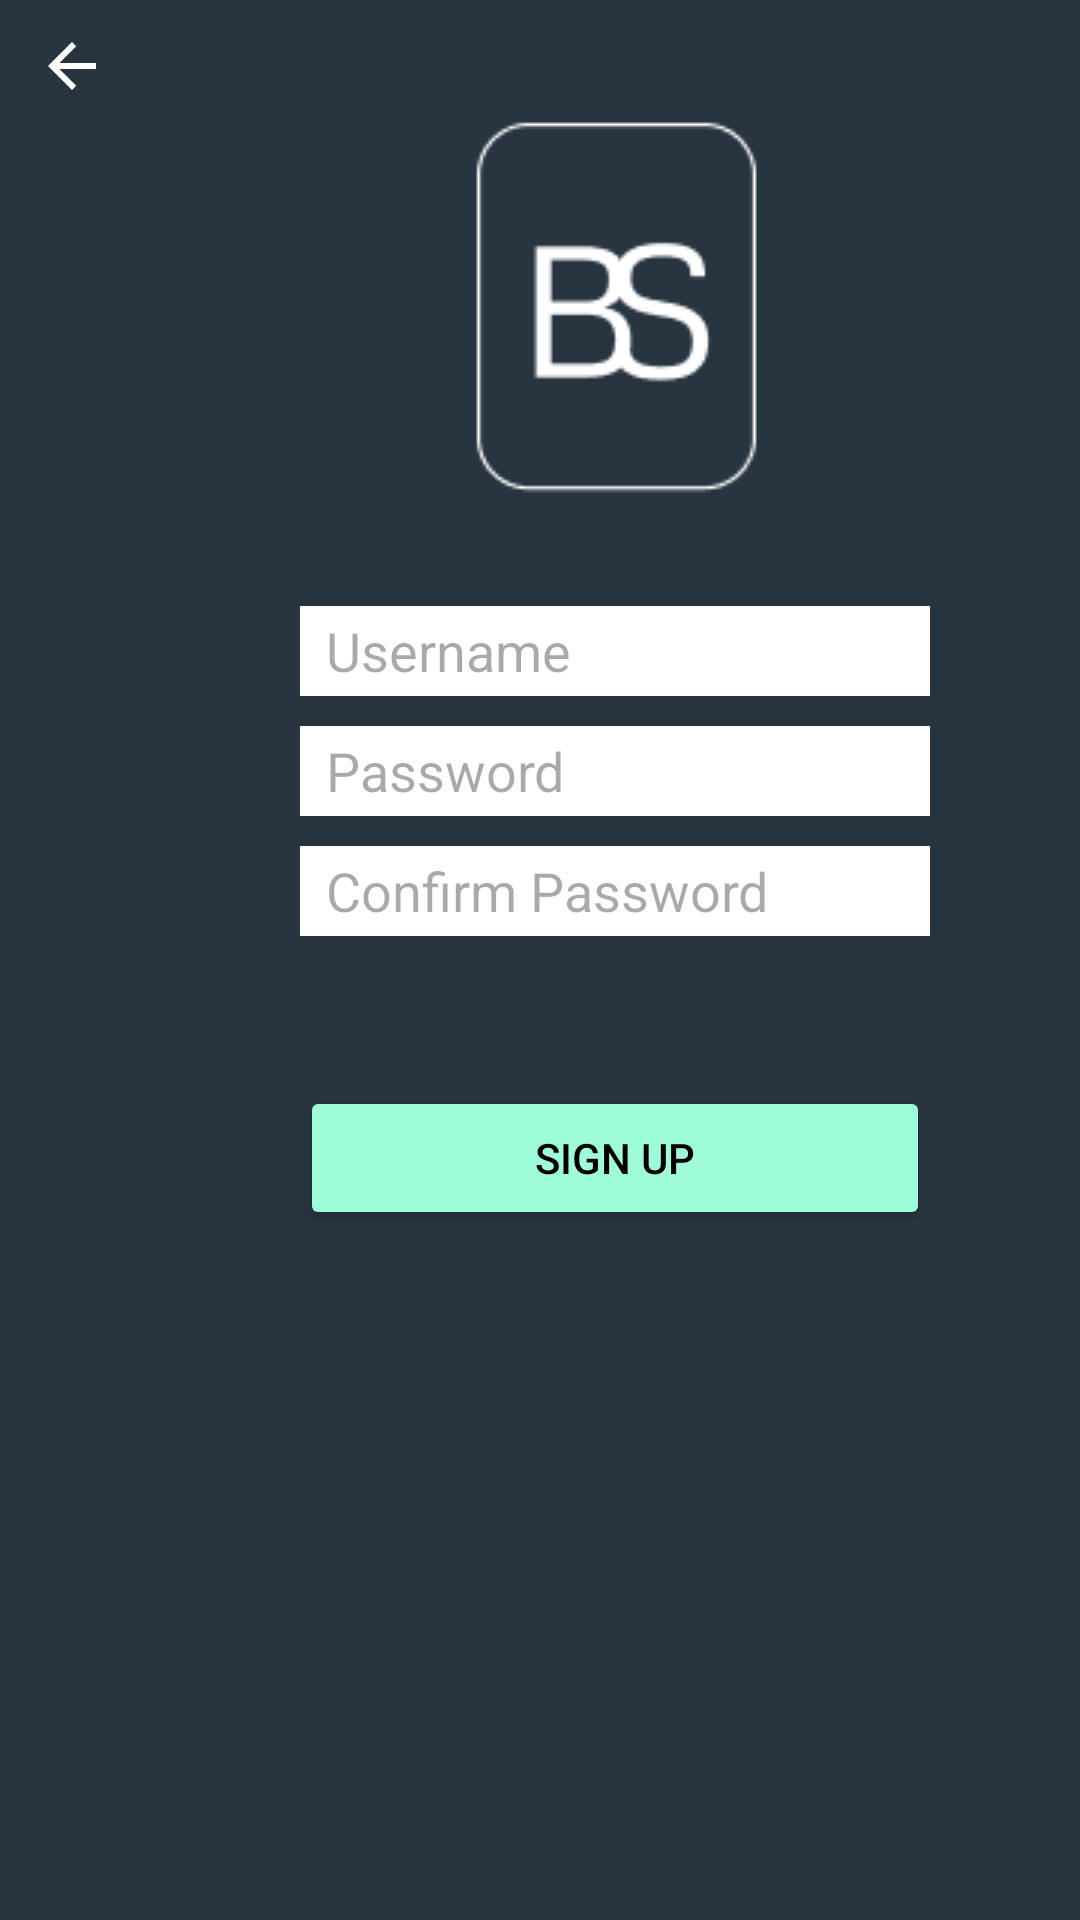

Layout XML and referenced resources for this Android screen:
<!-- AndroidManifest.xml: application theme Theme.BetweenSets -->
<!-- res/layout/activity_sign_up.xml -->
<?xml version="1.0" encoding="utf-8"?>
<androidx.constraintlayout.widget.ConstraintLayout xmlns:android="http://schemas.android.com/apk/res/android"
    xmlns:app="http://schemas.android.com/apk/res-auto"
    xmlns:tools="http://schemas.android.com/tools"
    android:id="@+id/main"
    android:layout_width="match_parent"
    android:layout_height="match_parent"
    android:background="#283540"
    tools:context=".SignUp">

    <ImageButton
        android:id="@+id/signupBack"
        android:layout_width="wrap_content"
        android:layout_height="wrap_content"
        android:backgroundTint="#283540"
        app:srcCompat="?attr/actionModeCloseDrawable"
        app:tint="#FFFFFF" />

    <LinearLayout
        android:layout_width="wrap_content"
        android:layout_height="wrap_content"
        android:orientation="vertical"
        android:paddingStart="100dp"
        android:paddingBottom="230dp"
        app:layout_constraintBottom_toBottomOf="parent">

        <ImageView
            android:id="@+id/imageView"
            android:layout_width="match_parent"
            android:layout_height="wrap_content"
            android:layout_marginBottom="10dp"
            app:srcCompat="@drawable/bslogo_transparent" />

        <EditText
            android:id="@+id/setEmailAddress"
            android:layout_width="wrap_content"
            android:layout_height="30dp"
            android:background="#F4F1F1"
            android:backgroundTint="#FFFFFF"
            android:ems="10"
            android:hint="  Username"
            android:inputType="textEmailAddress" />

        <EditText
            android:id="@+id/setPassword"
            android:layout_width="wrap_content"
            android:layout_height="30dp"
            android:layout_marginTop="10dp"
            android:background="#FFFFFF"
            android:backgroundTint="#FFFFFF"
            android:ems="10"
            android:hint="  Password"
            android:inputType="textPassword" />

        <EditText
            android:id="@+id/confirmPassword"
            android:layout_width="wrap_content"
            android:layout_height="30dp"
            android:layout_marginTop="10dp"
            android:background="#FFFFFF"
            android:ems="10"
            android:hint="  Confirm Password"
            android:inputType="textPassword" />

        <Button
            android:id="@+id/completeSignUpButton"
            android:layout_width="match_parent"
            android:layout_height="wrap_content"
            android:layout_marginTop="50dp"
            android:backgroundTint="#9EFCD9"
            android:text="Sign Up"
            android:textColor="#000000" />
    </LinearLayout>
</androidx.constraintlayout.widget.ConstraintLayout>
<!-- resources referenced by this layout -->
<resources>
  <!-- drawable bslogo_transparent: png bitmap (drawable, 3256 bytes) -->
  <style name="Theme.BetweenSets" parent="Base.Theme.BetweenSets" />
  <style name="Base.Theme.BetweenSets" parent="Theme.Material3.DayNight.NoActionBar">
          
          
      </style>
</resources>
